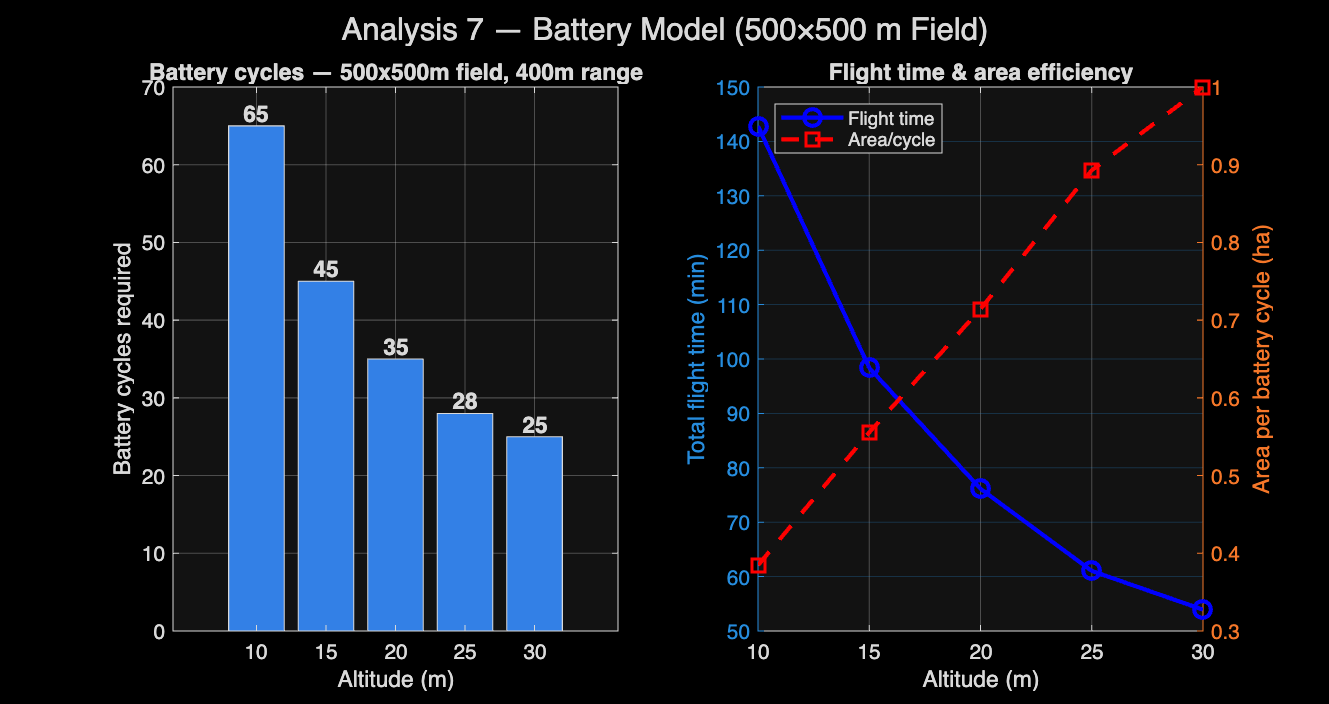

Values plotted in this chart, from the file beside it:
Altitude_m, BatteryCycles, PathLength_m, TotalFlightTime_min, AreaPerCycle_m2
10, 65, 25705, 142.8, 3846
15, 45, 17705, 98.36, 5556
20, 35, 13705, 76.14, 7143
25, 28, 10988, 61.04, 8929
30, 25, 9706, 53.92, 10000
